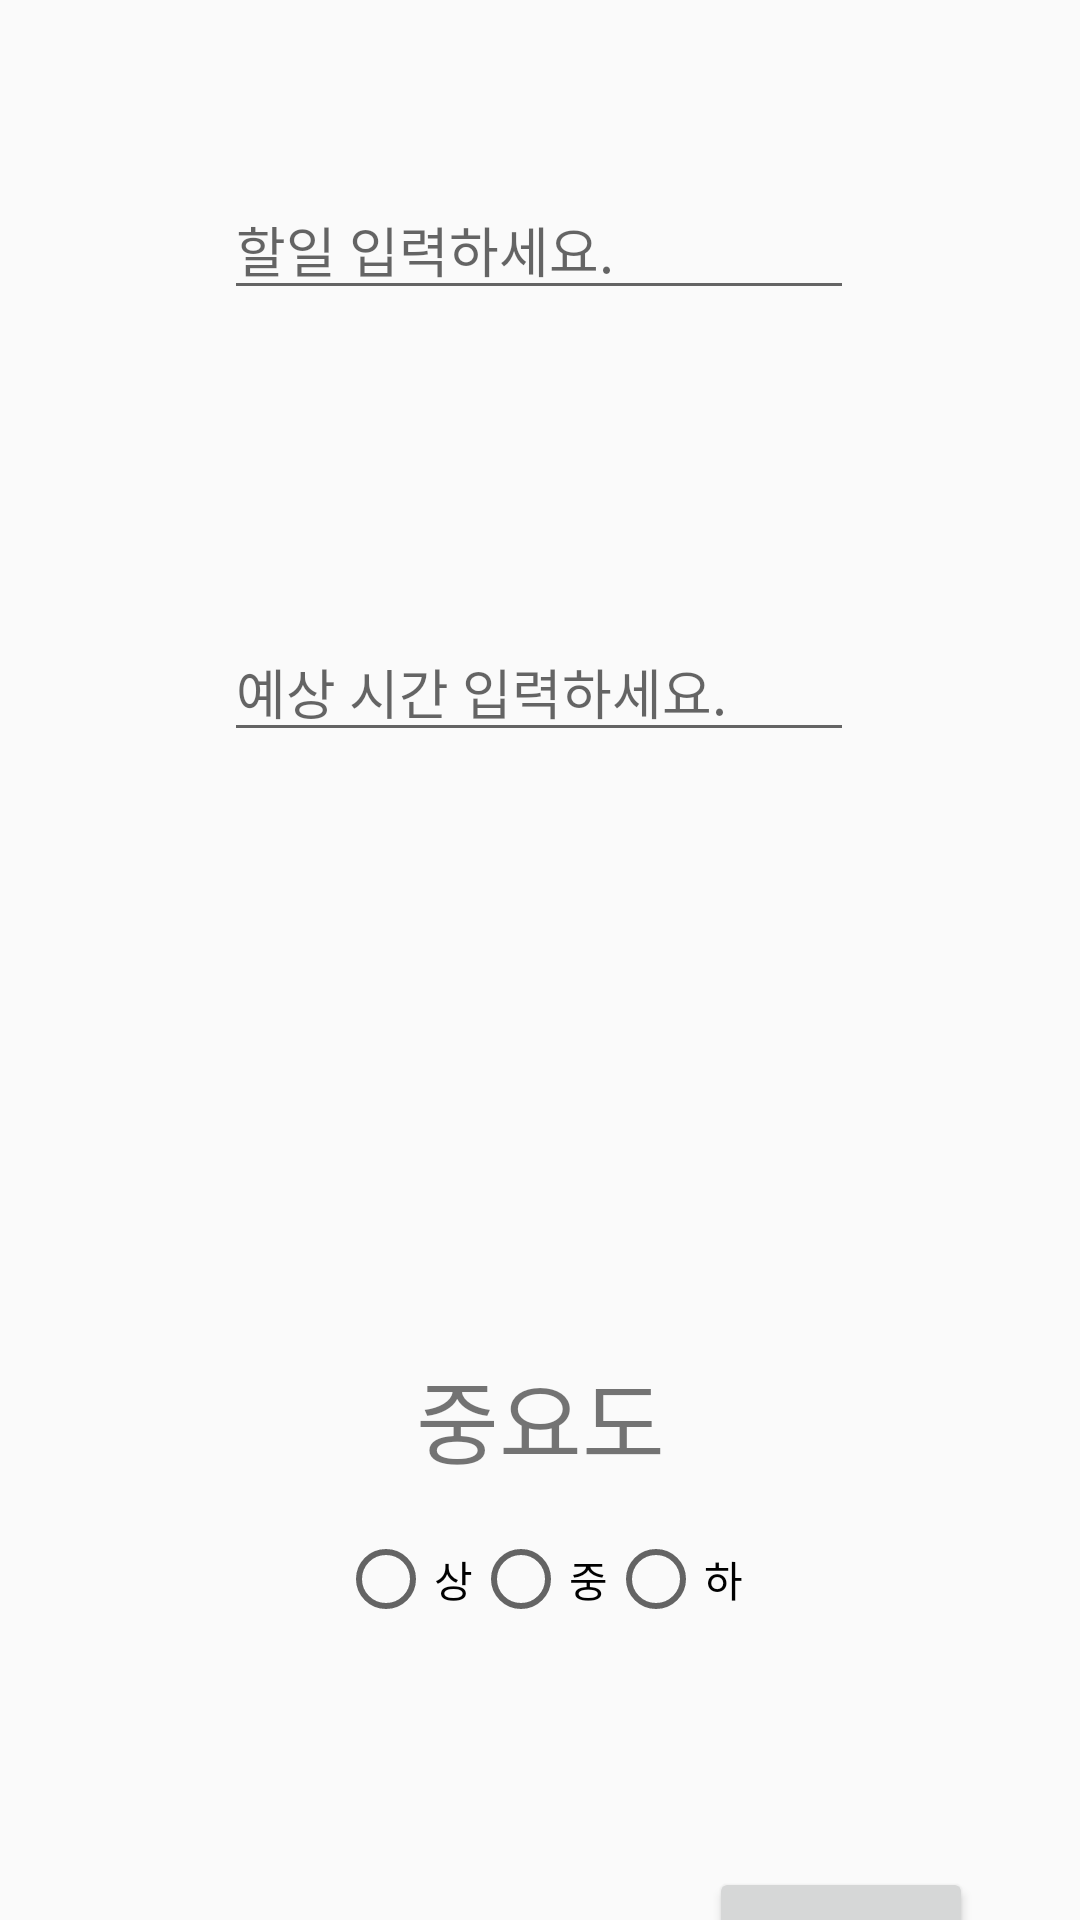

Write the Android layout XML for this screen, with the resource values it uses.
<!-- AndroidManifest.xml: application theme AppTheme -->
<!-- res/layout/activity_detail.xml -->
<?xml version="1.0" encoding="utf-8"?>
<androidx.constraintlayout.widget.ConstraintLayout
    xmlns:android="http://schemas.android.com/apk/res/android"
    xmlns:app="http://schemas.android.com/apk/res-auto"
    xmlns:tools="http://schemas.android.com/tools"
    android:layout_width="match_parent"
    android:layout_height="match_parent">

    <TextView
        android:id="@+id/textView5"
        android:layout_width="wrap_content"
        android:layout_height="wrap_content"
        android:layout_marginTop="200dp"
        android:text="중요도"
        android:textSize="30sp"
        app:layout_constraintEnd_toEndOf="parent"
        app:layout_constraintStart_toStartOf="parent"
        app:layout_constraintTop_toBottomOf="@+id/editTextTextPersonName2" />

    <EditText
        android:id="@+id/editTextTextPersonName"
        android:layout_width="wrap_content"
        android:layout_height="wrap_content"
        android:layout_marginTop="60dp"
        android:ems="10"
        android:hint="할일 입력하세요."
        android:inputType="textPersonName"
        app:layout_constraintEnd_toEndOf="parent"
        app:layout_constraintHorizontal_bias="0.497"
        app:layout_constraintStart_toStartOf="parent"
        app:layout_constraintTop_toTopOf="parent" />

    <EditText
        android:id="@+id/editTextTextPersonName2"
        android:layout_width="wrap_content"
        android:layout_height="wrap_content"
        android:layout_marginTop="104dp"
        android:ems="10"
        android:hint="예상 시간 입력하세요."
        android:inputType="textPersonName"
        app:layout_constraintEnd_toEndOf="parent"
        app:layout_constraintHorizontal_bias="0.497"
        app:layout_constraintStart_toStartOf="parent"
        app:layout_constraintTop_toBottomOf="@+id/editTextTextPersonName" />

    <RadioGroup
        android:id="@+id/radioGroup"
        android:layout_width="wrap_content"
        android:layout_height="wrap_content"
        android:orientation="horizontal"
        app:layout_constraintBottom_toBottomOf="parent"
        app:layout_constraintEnd_toEndOf="parent"
        app:layout_constraintStart_toStartOf="parent"
        app:layout_constraintTop_toBottomOf="@+id/textView5"
        app:layout_constraintVertical_bias="0.13999999">

        <RadioButton
            android:id="@+id/radioButton"
            android:layout_width="wrap_content"
            android:layout_height="wrap_content"
            android:text="상" />

        <RadioButton
            android:id="@+id/radioButton1"
            android:layout_width="wrap_content"
            android:layout_height="wrap_content"
            android:text="중" />

        <RadioButton
            android:id="@+id/radioButton2"
            android:layout_width="wrap_content"
            android:layout_height="wrap_content"
            android:layout_weight="1"
            android:text="하" />
    </RadioGroup>

    <Button
        android:id="@+id/add"
        android:layout_width="wrap_content"
        android:layout_height="wrap_content"
        android:layout_marginTop="80dp"
        android:text="추가"
        android:textSize="30sp"
        android:onClick="click"
        app:layout_constraintEnd_toEndOf="parent"
        app:layout_constraintHorizontal_bias="0.869"
        app:layout_constraintStart_toStartOf="parent"
        app:layout_constraintTop_toBottomOf="@+id/radioGroup" />

</androidx.constraintlayout.widget.ConstraintLayout>
<!-- resources referenced by this layout -->
<resources>
  <style name="AppTheme" parent="Theme.AppCompat.Light.DarkActionBar">
          
          <item name="colorPrimary">@color/colorPrimary</item>
          <item name="colorPrimaryDark">@color/colorPrimaryDark</item>
          <item name="colorAccent">@color/colorAccent</item>
          <item name="actionBarSize">70dp</item>
          <item name="windowActionBar">true</item>
          <item name="windowNoTitle">false</item>
      </style>
  <color name="colorPrimary">#03A9F4</color>
  <color name="colorPrimaryDark">#0288D1</color>
  <color name="colorAccent">#40C4FF</color>
</resources>
